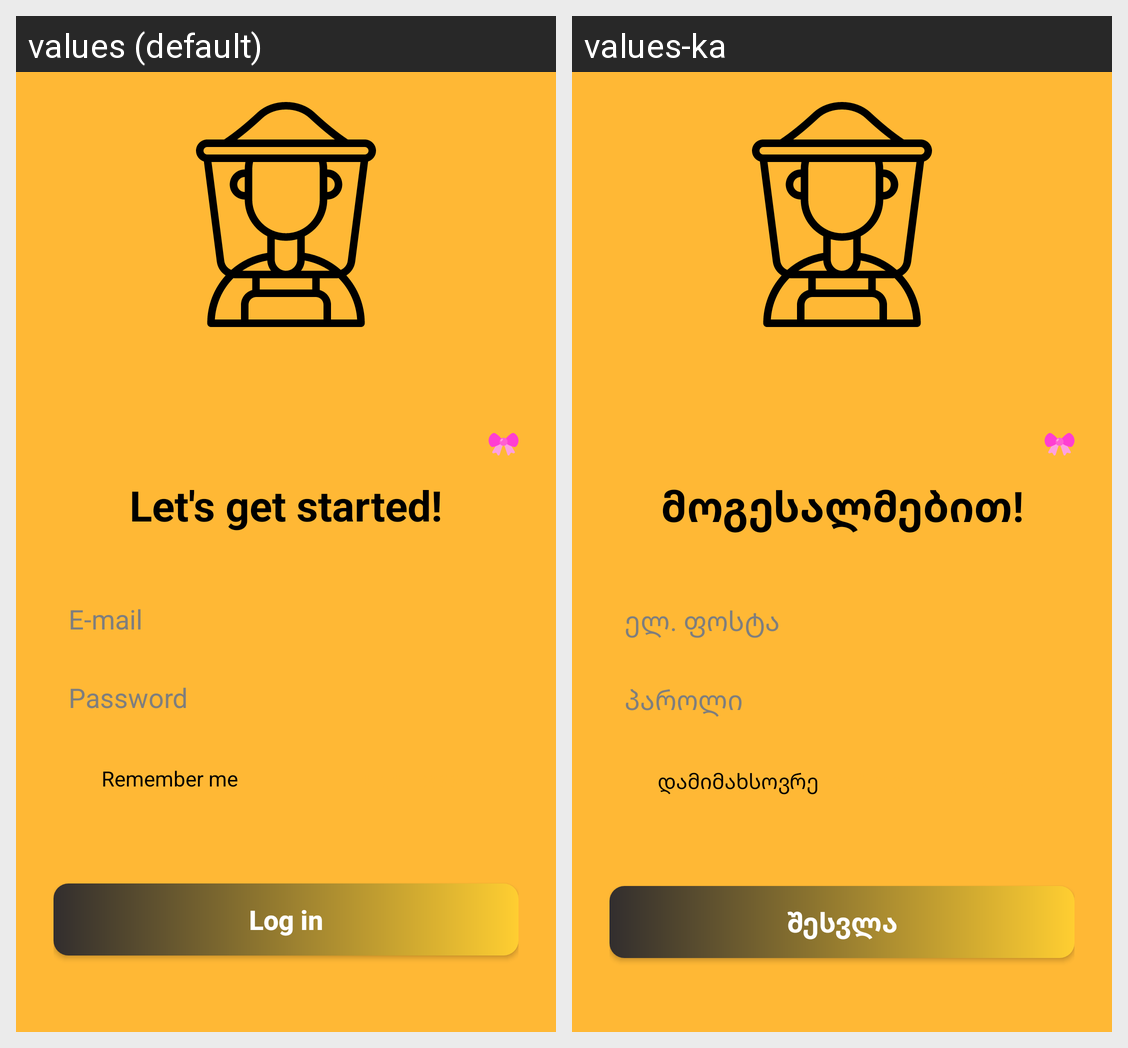

Locale-by-locale string values for the Android screen shown in this grid:
Android screen res/layout/fragment_login_screen.xml rendered under 2 locales, left to right: values (default), values-ka. Device: Nexus 5 (rendered at 1080×1920; each locale shown at half size, 540×960, under a caption strip naming it); theme Theme.Beekeeper.NoActionBar.
Strings drawn on this screen, with the default value and each locale's value (text and hints the layout hard-codes, and strings that could not be matched under every locale, appear in the picture but are not listed):

let_s_get_started
  values: Let's get started!
  values-ka: მოგესალმებით!

e_mail
  values: E-mail
  values-ka: ელ. ფოსტა

password
  values: Password
  values-ka: პაროლი

remember_me
  values: Remember me
  values-ka: დამიმახსოვრე

log_in
  values: Log in
  values-ka: შესვლა
